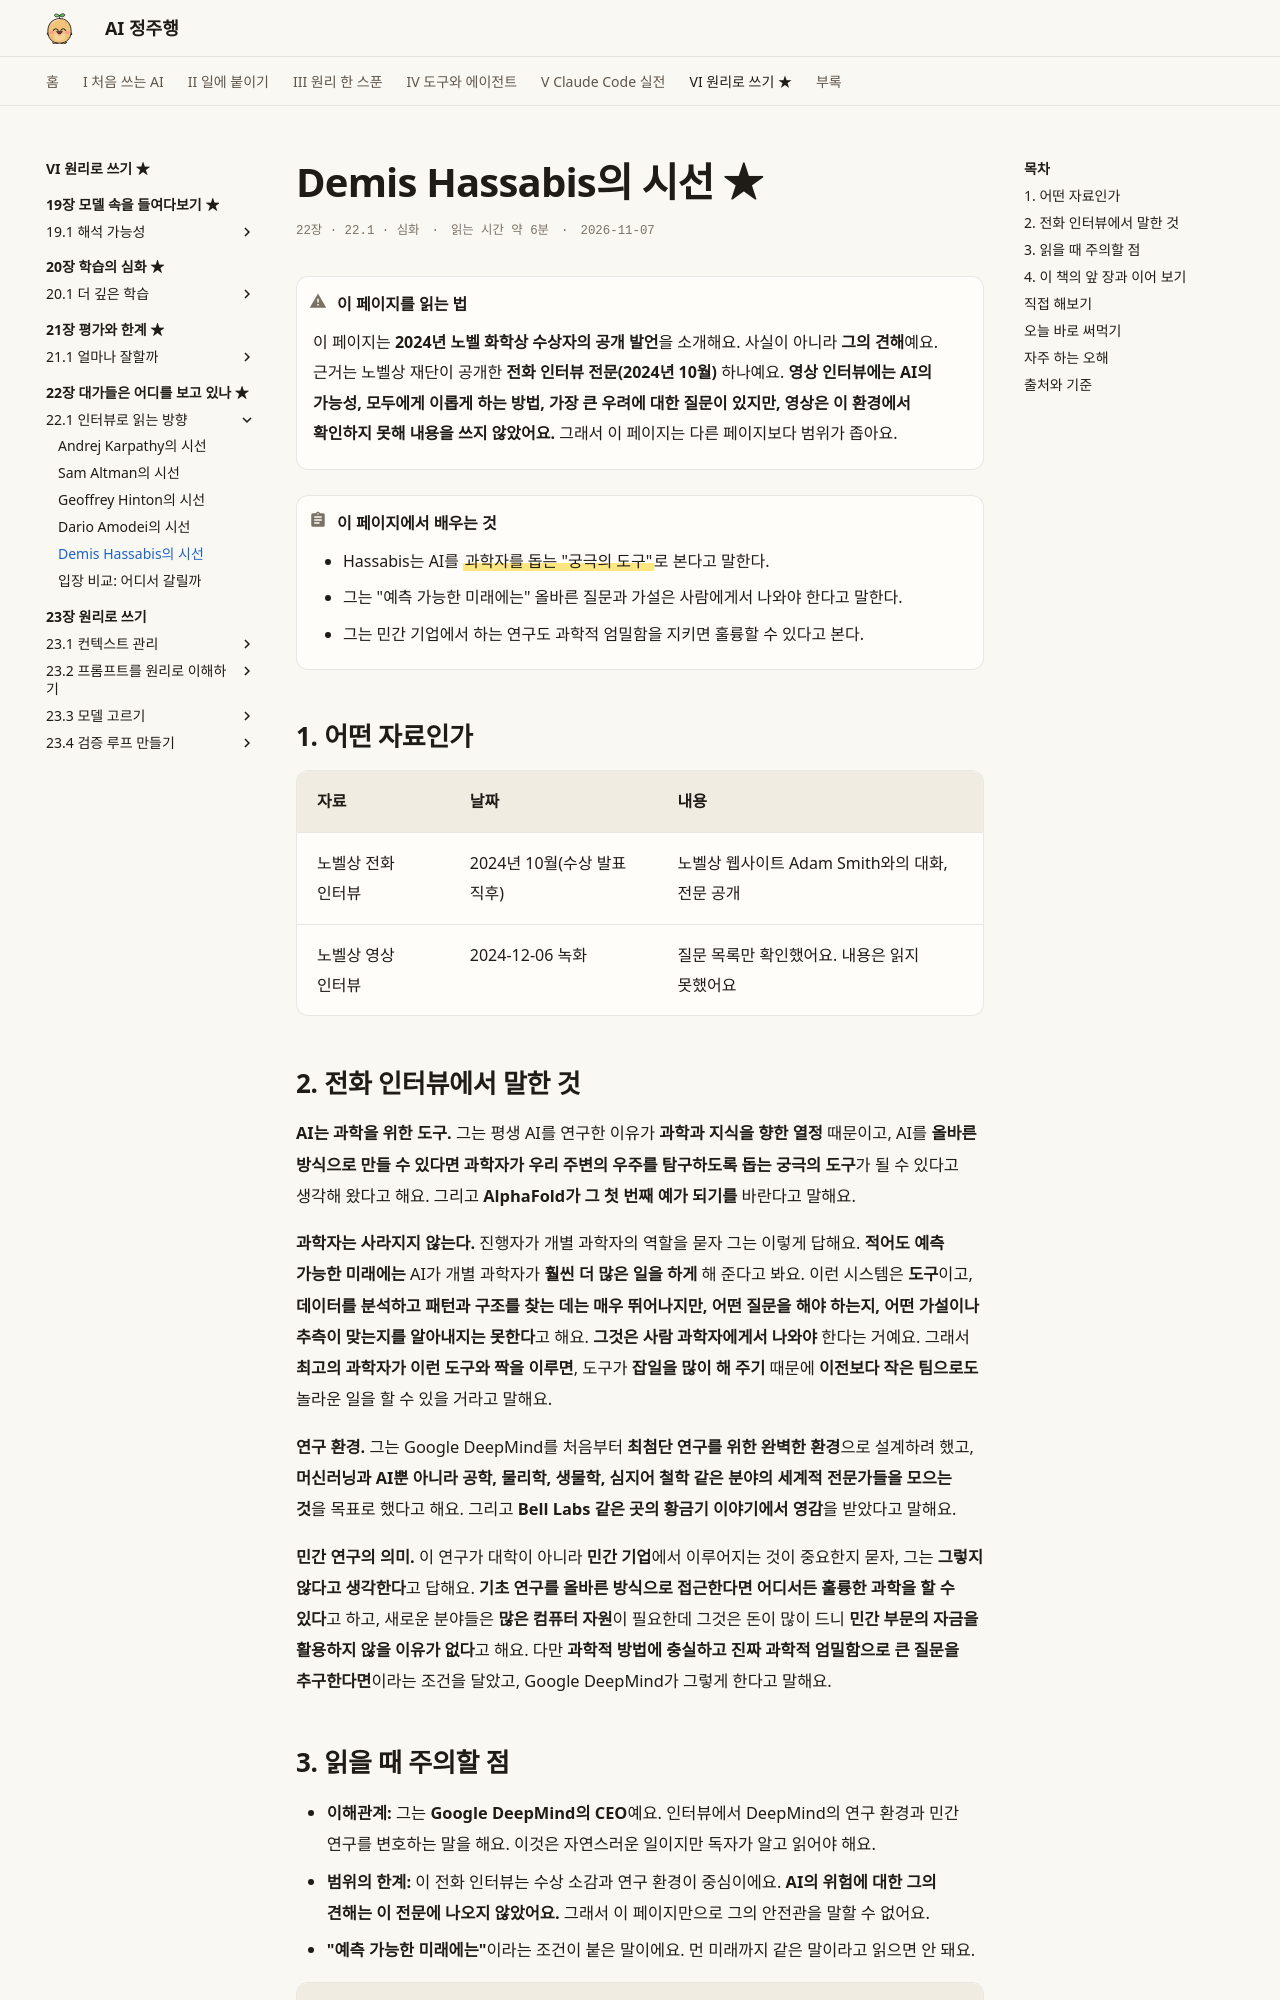

repository: AI-jungjuhang/AI-education · page: part6/ch22/hassabis/index.html · generator: mkdocs

# Demis Hassabis의 시선 ★

<p class="ep-meta"><span>22장 · 22.1 · 심화</span><span>읽는 시간 약 6분</span><span>2026-11-07</span></p>

!!! warning "이 페이지를 읽는 법"
    이 페이지는 **2024년 노벨 화학상 수상자의 공개 발언**을 소개해요. 사실이 아니라 **그의 견해**예요. 근거는 노벨상 재단이 공개한 **전화 인터뷰 전문(2024년 10월)** 하나예요. **영상 인터뷰에는 AI의 가능성, 모두에게 이롭게 하는 방법, 가장 큰 우려에 대한 질문이 있지만, 영상은 이 환경에서 확인하지 못해 내용을 쓰지 않았어요.** 그래서 이 페이지는 다른 페이지보다 범위가 좁아요.

!!! abstract "이 페이지에서 배우는 것"
    - Hassabis는 AI를 ==과학자를 돕는 "궁극의 도구"==로 본다고 말한다.
    - 그는 "예측 가능한 미래에는" 올바른 질문과 가설은 사람에게서 나와야 한다고 말한다.
    - 그는 민간 기업에서 하는 연구도 과학적 엄밀함을 지키면 훌륭할 수 있다고 본다.

## 1. 어떤 자료인가

| 자료 | 날짜 | 내용 |
|---|---|---|
| 노벨상 전화 인터뷰 | 2024년 10월(수상 발표 직후) | 노벨상 웹사이트 Adam Smith와의 대화, 전문 공개 |
| 노벨상 영상 인터뷰 | 2024-12-06 녹화 | 질문 목록만 확인했어요. 내용은 읽지 못했어요 |
